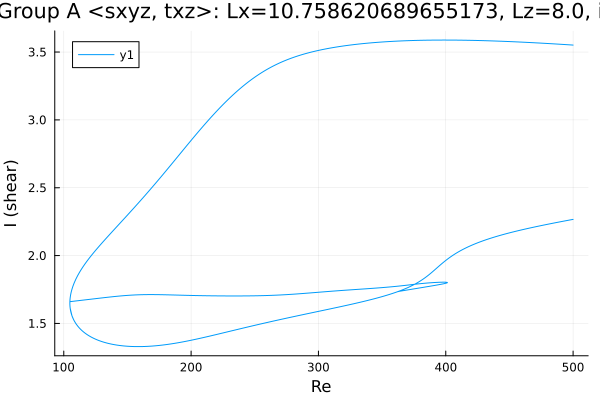

Source data for this figure (header and first rows):
Re, shear
500.0, 2.267
499.2, 2.265
497.8, 2.263
496.4, 2.26
494.9, 2.258
493.5, 2.255
492.1, 2.253
490.7, 2.25
489.3, 2.248
487.9, 2.245
486.5, 2.243
485, 2.24
483.6, 2.238
482.2, 2.235
480.8, 2.232
479.4, 2.23
478, 2.227
476.6, 2.224
475.1, 2.221
473.7, 2.219
472.3, 2.216
470.9, 2.213
469.5, 2.21
468.1, 2.207
466.7, 2.204
465.2, 2.202
463.8, 2.199
462.4, 2.196
461, 2.193
459.6, 2.189
458.2, 2.186
457.1, 2.184
455.7, 2.181
454.3, 2.178
452.9, 2.174
451.5, 2.171
450.1, 2.168
448.7, 2.164
447.2, 2.161
445.8, 2.157
444.4, 2.153
443, 2.15
441.6, 2.146
440.2, 2.142
438.8, 2.138
437.3, 2.134
435.9, 2.13
434.5, 2.126
433.1, 2.121
431.7, 2.117
430.3, 2.112
428.9, 2.108
427.4, 2.103
426, 2.098
424.6, 2.093
423.2, 2.087
421.8, 2.082
420.4, 2.076
419, 2.07
417.5, 2.064
... 1,074 more rows
